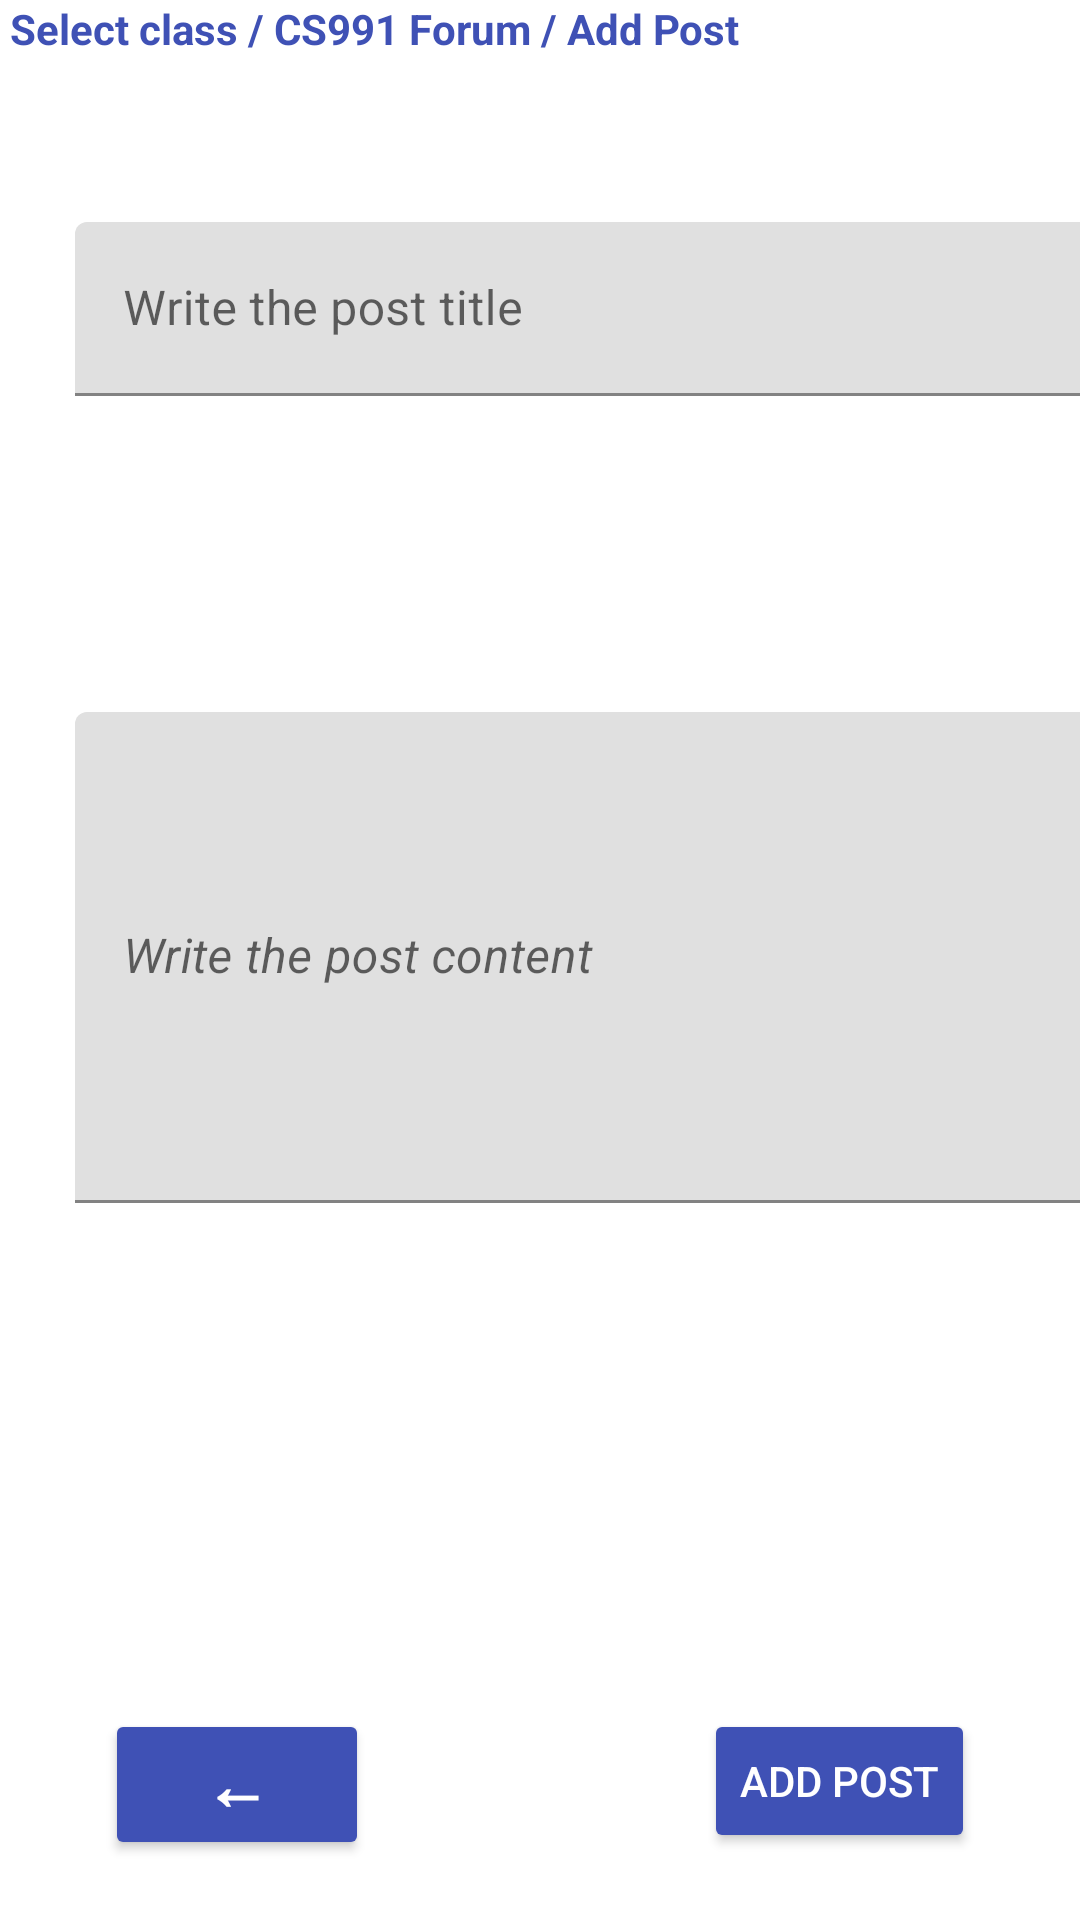

Write the Android layout XML for this screen, with the resource values it uses.
<!-- AndroidManifest.xml: application theme Theme.ForumPrototype -->
<!-- res/layout/activity_add_post.xml -->
<?xml version="1.0" encoding="utf-8"?>
<LinearLayout xmlns:android="http://schemas.android.com/apk/res/android"
    xmlns:app="http://schemas.android.com/apk/res-auto"
    xmlns:tools="http://schemas.android.com/tools"
    android:layout_width="match_parent"
    android:layout_height="match_parent"
    android:orientation="vertical"
    tools:context=".AddPost">

    <TextView
        android:id="@+id/textView6"
        android:layout_width="263dp"
        android:layout_height="74dp"
        android:text=" Select class / CS991 Forum / Add Post"
        android:textColor="@color/blue"
        android:textStyle="bold" />


    <LinearLayout
        android:layout_width="match_parent"
        android:layout_height="5dp"
        android:layout_weight="1"
        android:layout_marginLeft="25dp">


        <com.google.android.material.textfield.TextInputLayout
            android:layout_width="match_parent"
            android:layout_height="105dp">

            <com.google.android.material.textfield.TextInputEditText
                android:id="@+id/postTitle"
                android:layout_width="350dp"
                android:layout_height="58dp"
                android:hint="Write the post title"
                android:text=""/>
        </com.google.android.material.textfield.TextInputLayout>
    </LinearLayout>

    <LinearLayout
        android:layout_width="match_parent"
        android:layout_height="5dp"
        android:layout_weight="1"
        android:layout_marginLeft="25dp">


        <com.google.android.material.textfield.TextInputLayout
            android:layout_width="match_parent"
            android:layout_height="match_parent">

            <com.google.android.material.textfield.TextInputEditText
                android:id="@+id/postContent"
                android:layout_width="350dp"
                android:layout_height="match_parent"
                android:hint="Write the post content"
                android:text=""
                android:textStyle="italic" />
        </com.google.android.material.textfield.TextInputLayout>
    </LinearLayout>
    <LinearLayout
        android:layout_width="match_parent"
        android:layout_height="5dp"
        android:layout_weight="1">
    </LinearLayout>
    
    <RelativeLayout
        android:layout_width="wrap_content"
        android:layout_height="wrap_content"
        android:layout_gravity="bottom"
        android:layout_marginTop="5dp"
        android:layout_marginBottom="20dp"
        android:orientation="horizontal">

        <Button
            android:id="@+id/backToModuleSelButton"
            android:layout_width="wrap_content"
            android:layout_height="wrap_content"
            android:layout_alignParentLeft="true"
            android:layout_marginLeft="35dp"
            android:text="@string/back_button"
            android:textAlignment="center"
            android:textAppearance="@style/TextAppearance.AppCompat.Large"
            android:textStyle="bold"
            android:backgroundTint="@color/blue"
            android:textColor="@color/white"/>

        <Button
            android:id="@+id/addPost"
            android:layout_width="wrap_content"
            android:layout_height="wrap_content"
            android:layout_alignParentRight="true"
            android:layout_marginRight="35dp"
            android:text="@string/add_button"
            android:backgroundTint="@color/blue"
            android:textColor="@color/white" />


    </RelativeLayout>
</LinearLayout>
<!-- resources referenced by this layout -->
<resources>
  <color name="blue">#3F51B5</color>
  <color name="white">#FFFFFFFF</color>
  <string name="add_button">Add post</string>
  <string name="back_button">←</string>
  <style name="Theme.ForumPrototype" parent="Theme.MaterialComponents.DayNight.DarkActionBar">
          
          <item name="colorPrimary">@color/purple_500</item>
          <item name="colorPrimaryVariant">@color/purple_700</item>
          <item name="colorOnPrimary">@color/white</item>
          
          <item name="colorSecondary">@color/teal_200</item>
          <item name="colorSecondaryVariant">@color/teal_700</item>
          <item name="colorOnSecondary">@color/black</item>
          
          <item name="android:statusBarColor" tools:targetApi="l">?attr/colorPrimaryVariant</item>
          
      </style>
  <color name="purple_500">#FF6200EE</color>
  <color name="purple_700">#FF3700B3</color>
  <color name="teal_200">#FF03DAC5</color>
  <color name="teal_700">#FF018786</color>
  <color name="black">#FF000000</color>
</resources>
